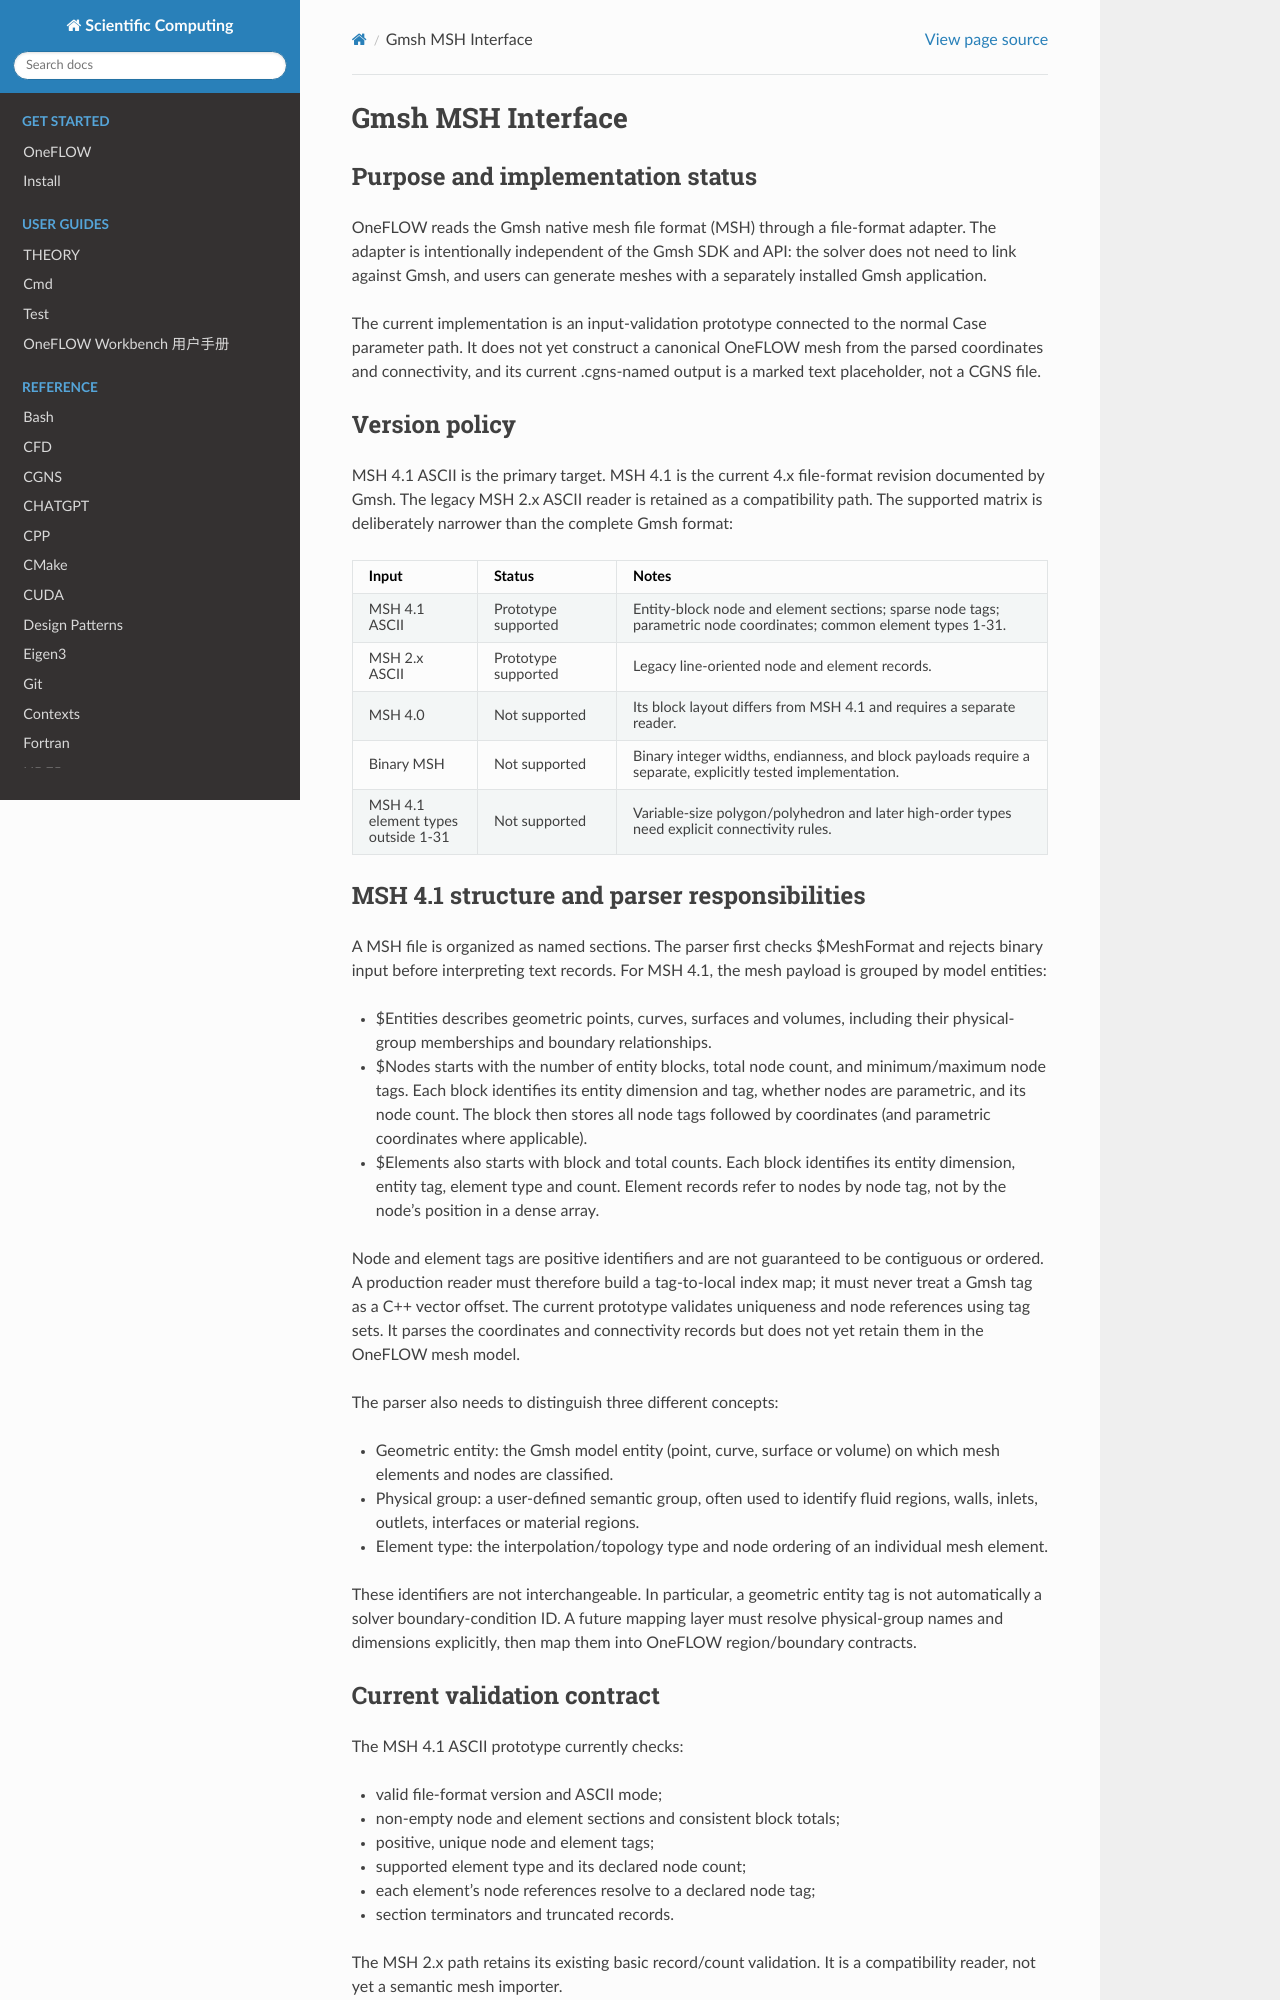

repository: eric2003/OneFLOW · page: gmsh_interface.html · generator: sphinx

Gmsh MSH Interface
==================

Purpose and implementation status
----------------------------------

OneFLOW reads the Gmsh native mesh file format (MSH) through a file-format
adapter. The adapter is intentionally independent of the Gmsh SDK and API:
the solver does not need to link against Gmsh, and users can generate meshes
with a separately installed Gmsh application.

The current implementation is an input-validation prototype connected to the
normal Case parameter path. It does not yet construct a canonical OneFLOW
mesh from the parsed coordinates and connectivity, and its current
.cgns-named output is a marked text placeholder, not a CGNS file.

Version policy
--------------

MSH 4.1 ASCII is the primary target. MSH 4.1 is the current 4.x file-format
revision documented by Gmsh. The legacy MSH 2.x ASCII reader is retained as a
compatibility path. The supported matrix is deliberately narrower than the
complete Gmsh format:

.. list-table::
   :header-rows: 1
   :widths: 18 20 62

   * - Input
     - Status
     - Notes
   * - MSH 4.1 ASCII
     - Prototype supported
     - Entity-block node and element sections; sparse node tags; parametric
       node coordinates; common element types 1-31.
   * - MSH 2.x ASCII
     - Prototype supported
     - Legacy line-oriented node and element records.
   * - MSH 4.0
     - Not supported
     - Its block layout differs from MSH 4.1 and requires a separate reader.
   * - Binary MSH
     - Not supported
     - Binary integer widths, endianness, and block payloads require a
       separate, explicitly tested implementation.
   * - MSH 4.1 element types outside 1-31
     - Not supported
     - Variable-size polygon/polyhedron and later high-order types need
       explicit connectivity rules.

MSH 4.1 structure and parser responsibilities
----------------------------------------------

A MSH file is organized as named sections. The parser first checks
$MeshFormat and rejects binary input before interpreting text records.
For MSH 4.1, the mesh payload is grouped by model entities:

* $Entities describes geometric points, curves, surfaces and volumes,
  including their physical-group memberships and boundary relationships.
* $Nodes starts with the number of entity blocks, total node count, and
  minimum/maximum node tags. Each block identifies its entity dimension and
  tag, whether nodes are parametric, and its node count. The block then stores
  all node tags followed by coordinates (and parametric coordinates where
  applicable).
* $Elements also starts with block and total counts. Each block identifies
  its entity dimension, entity tag, element type and count. Element records
  refer to nodes by node tag, not by the node's position in a dense array.

Node and element tags are positive identifiers and are not guaranteed to be
contiguous or ordered. A production reader must therefore build a tag-to-local
index map; it must never treat a Gmsh tag as a C++ vector offset. The current
prototype validates uniqueness and node references using tag sets. It parses
the coordinates and connectivity records but does not yet retain them in the
OneFLOW mesh model.

The parser also needs to distinguish three different concepts:

* Geometric entity: the Gmsh model entity (point, curve, surface or volume)
  on which mesh elements and nodes are classified.
* Physical group: a user-defined semantic group, often used to identify
  fluid regions, walls, inlets, outlets, interfaces or material regions.
* Element type: the interpolation/topology type and node ordering of an
  individual mesh element.

These identifiers are not interchangeable. In particular, a geometric
entity tag is not automatically a solver boundary-condition ID. A future
mapping layer must resolve physical-group names and dimensions explicitly,
then map them into OneFLOW region/boundary contracts.
